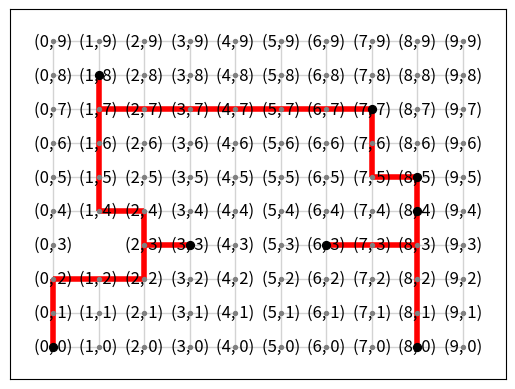

Write the Python code that produced this figure.
# -*- coding: utf-8 -*-
"""

@author: leiyuan
"""

from typing import Dict, Iterable, Mapping, TypeVar, AbstractSet, Any, List
from itertools import product, tee, count
from heapq import heappush, heappop
import networkx as nx


class SignalRouter:
    def __init__(self, ):
        pass
    
    

    def route(self, G: nx.Graph,
              terminals,
              node_cost_fn,
              edge_cost_fn
              ) -> nx.Graph:
        pass
    
    
def all_max(args: Iterable, key = None) -> List:
    """ Find all global maxima in `args`.
    :param args
    :param key: Key function.
    :return: List of maxima.
    """

    if key is None:
        def key(x):
            return x

    maxima = []
    max_key = None

    for x in args:
        val = key(x)
        if max_key is None or val > max_key:
            maxima.clear()
            max_key = val
        if val == max_key:
            maxima.append(x)

    return maxima


def all_min(args: Iterable, key = None) -> List:
    """ Find all global minima in `args`.
    :param args:
    :param key: Key function.
    :return: List of minima.
    """

    if key is None:
        def key(x):
            return x

    minima = []
    min_key = None

    for x in args:
        val = key(x)
        if min_key is None or val < min_key:
            minima.clear()
            min_key = val
        if val == min_key:
            minima.append(x)

    return minima


class DijkstraRouter(SignalRouter):

    def __init__(self):
        pass

    def route(self, G: nx.Graph,
              terminals: List[Any],
              node_cost_fn,
              edge_cost_fn
              ) -> nx.Graph:
        return spanning_subtree(
            G,
            terminals,
            node_cost_fn,
            edge_cost_fn,
        )
    
    
def spanning_subtree(
        G: nx.Graph,
        terminals: List,
        node_cost_fn,
        edge_cost_fn,
        heuristic_fn=None,
) -> nx.Graph:
    """ Creates a spanning subtree connecting all terminals.
    Assumes a connected graph G.

    Based on PathFinder and Prim's algorithm.

    Parameters
    ----------
    G: nx.Graph
            Routing graph
    terminal: List of terminal nodes
            Terminal nodes of signals to be connected.
    node_cost_fn: node -> number
    edge_cost_fn  node, node -> number
    heuristic_fn: function source, target -> number
            See `dijkstra_traverse` function
    """

    S = nx.Graph()
    #
    # center, center_dist = absolute_1_center(
    #     G,
    #     terminals,
    #     node_cost_fn,
    #     edge_cost_fn
    # )
    #
    # source = center

    sinks = set(terminals)
    if len(terminals) > 0:
        source = terminals[0]
        sinks -= {source}
        S.add_node(source)

    while sinks:
        # Initialize priority queue with current routing tree at cost 0.

        sources = set(S.nodes)

        path = shortest_path(G,
                             sources,
                             sinks,
                             node_cost_fn,
                             edge_cost_fn,
                             heuristic_fn=heuristic_fn
                             )

        nx.add_path(S, path)
        end = path[-1]
        sinks.remove(end)

    if len(S) > 0:
        assert nx.is_tree(S)
    return S

def shortest_path(
        G,
        sources,
        terminals,
        node_cost_fn,
        edge_cost_fn,
        heuristic_fn=None
):
    """ Finds the shortest path from the source to one of the terminals.

    Based on PathFinder and Prim's algorithm.

    Parameters
    ----------
    sources: Nodes to start the search from.
    terminals: Destinations.
    """
    sinks = None
    if terminals:
        sinks = set(terminals)

    if heuristic_fn is None:
        multi_target_heuristic = None
    else:
        if terminals:
            def multi_target_heuristic(source):
                return min((heuristic_fn(source, t) for t in terminals))
        else:
            def multi_target_heuristic(source):
                return 0

    closest_terminal = []

    def node_handler_fn(n):
        if sinks:
            # Continue as long as n is not a sink.
            if n in sinks:
                closest_terminal.append(n)
                return False
            return True
        else:
            return True

    distance_map = dijkstra_traverse(
        G,
        sources,
        node_cost_fn,
        edge_cost_fn,
        node_handler_fn,
        heuristic_fn=multi_target_heuristic
    )

    # Find path from closest terminal to a sink.
    assert len(closest_terminal) == 1
    closest_terminal = closest_terminal[0]
    assert closest_terminal in sinks

    result = trace_back(G, distance_map, closest_terminal, sources)

    return result


def dijkstra_traverse(
        G,
        sources,
        node_cost_fn,
        edge_cost_fn,
        node_handler_fn,
        heuristic_fn=None
) -> Dict[Any, float]:
    """ Create a distance map from all nodes to the source.
    Nodes are visited in increasing distance order and passed to `node_handler_fn`. The search is continued
    as long as `node_handler_fn` returns `True` and there are unvisited nodes left.

    Parameters
    ----------
    :param sources: Nodes to start the search from.
    :param node_cost_fn: Node cost function. node -> cost
    :param edge_cost_fn: Edge cost function. (node, node) -> cost
    :param node_handler_fn: A function Node -> Bool
            Each node will be passed to this function in increasing distance order. The search will be aborted if the handler returns `False`.

    :param heuristic_fn: Source -> Estimated cost to reach target.
            Heuristic function to estimate the cost from a node to a target.
            Shortest paths are found as long as the heuristic does not overestimate costs.

    :return: Returns a dictionary like {node: distance to source, ...}.
    """

    if heuristic_fn is None:
        def h(n):
            return 0

        heuristic_fn = h

    class PQElement:
        def __init__(self, priority, value):
            self.priority = priority
            self.value = value

        def __cmp__(self, other):
            if self.priority < other.priority:
                return -1
            elif self.priority > other.priority:
                return 1
            return 0

        def __lt__(self, other):
            return self.priority < other.priority

        def __gt__(self, other):
            return self.priority > other.priority

        def as_tuple(self):
            return self.priority, self.value

    # Initialize priority queue with source node at cost 0.
    pq = [PQElement(node_cost_fn(n), n) for n in sources]

    c = count()
    result = dict()
    # result = {n: node_cost_fn(n) for n in sources}
    visited = set()
    enqueued = dict()
    n_nodes = len(G)
    # Storage for trace.
    prev_node = dict()
    while pq:
        # Continue search from lowest-cost node.
        cost_m, m = heappop(pq).as_tuple()

        if m in visited:
            continue
        visited.add(m)

        result[m] = cost_m

        if node_handler_fn is not None:
            if not node_handler_fn(m):
                break

        if len(visited) == n_nodes:
            break

        # Loop over fanout nodes
        for edge in G.edges(m, data=True):
            _, n, data = edge

            if n in visited:
                continue

            effective_cost = edge_cost_fn((m, n)) + node_cost_fn(n)

            # Get previous node if any.
            previous = prev_node.get(n, None)

            cost_n = cost_m + effective_cost

            # old_cost_h = enqueued.get(n, None)
            # if old_cost_h is not None:
            #     # h was already computed, no need to recompute it again.
            #     cost_old, h = old_cost_h
            #
            #     if cost_old <= cost_n:
            #         # We already have a better candidate.
            #         continue
            # else:
            #     h = heuristic_fn(n)

            h = heuristic_fn(n)
            heappush(pq, PQElement(cost_n + h, n))
            # Cache h
            # enqueued[n] = cost_n, h

            # Remember node if it is augmenting the path.
            if previous is not None:
                prev_node[n] = min(previous, (cost_n, m), key=lambda x: x[0])
            else:
                prev_node[n] = (cost_n, m)

    return result

N = TypeVar('N')
def trace_back(G: nx.Graph, distance_map: Mapping[N, int], source: N, targets: AbstractSet[N]):
    """ Find the shortest path from `source` to one of the targets
    by tracing back based on a distance map.

    Parameters
    ----------
    G: nx.Graph
    distance_map: Distance to the source.
    source: Start node.
    targets: End nodes.
    """

    targets = set(targets)

    current = source

    trace = [current]

    while current not in targets:
        neighbors = G.neighbors(current)
        neighbors = filter(lambda n: n in distance_map, neighbors)

        # neighbors = sorted(neighbors)
        closest_nodes = all_min(neighbors, key=lambda n: distance_map[n])
        # TODO: Which node is next if there are multiple closest nodes?
        next_node = closest_nodes[0]
        trace.append(next_node)
        current = next_node

    trace.reverse()

    return trace



if __name__ == "__main__":
    """
    Create a routing tree for a single on a mesh graph signal and plot it.
    :return:
    """
    import matplotlib.pyplot as plt

    # Construct the graph.
    G = nx.Graph()

    num_x = 10
    num_y = 10
    x = range(0, num_x)
    y = range(0, num_y)

    # Store drawing positions of vertices. For plotting only.
    pos = {}

    # Construct mesh
    for name, (x, y) in enumerate(product(x, y)):
        G.add_node((x, y))
        pos[(x, y)] = (x, y)

        w = 1

        if x < num_x - 1 and not (1 <= y < 5 and x == 4):
            G.add_edge((x, y), (x + 1, y), weight=w, orientation='h')

        if y < num_y - 1:
            G.add_edge((x, y), (x, y + 1), weight=w, orientation='v')

    G.add_edge((8, 0), (9, 0), multi_via=2)
    G.remove_node((1,3))
    # Plot the mesh.
    nx.draw_networkx(G, pos=pos, node_color='gray', node_size=8, edge_color='lightgray')

    # This are the terminals to be connected.
    terminals = [(0, 0), (8, 5), (7, 7), (6, 3), (8, 0), (1, 8), (3, 3), (8, 4)]

    # Find the routing tree.
    router = DijkstraRouter()
    tree = router.route(G, terminals, node_cost_fn=lambda x: 1, edge_cost_fn=lambda x: 1)
    assert nx.is_tree(tree), "Routing solution should be a tree!"
    for n in terminals:
        assert n in tree, "Terminal is not in routing tree!"

    # Plot the result.

    edges = list(tree.edges)
    nx.draw_networkx_edges(G, pos, edgelist=edges, width=4, edge_color='red')

    nx.draw_networkx_nodes(G, pos, nodelist=terminals, node_size=32, node_color='black')
    # edge_labels = {(a, b): "%.2f" % data.get('weight', 0) for (a, b, data) in G.edges(data=True)}
    # nx.draw_networkx_edge_labels(G, pos, edge_labels=edge_labels)

    plt.draw()
    plt.show()
   
